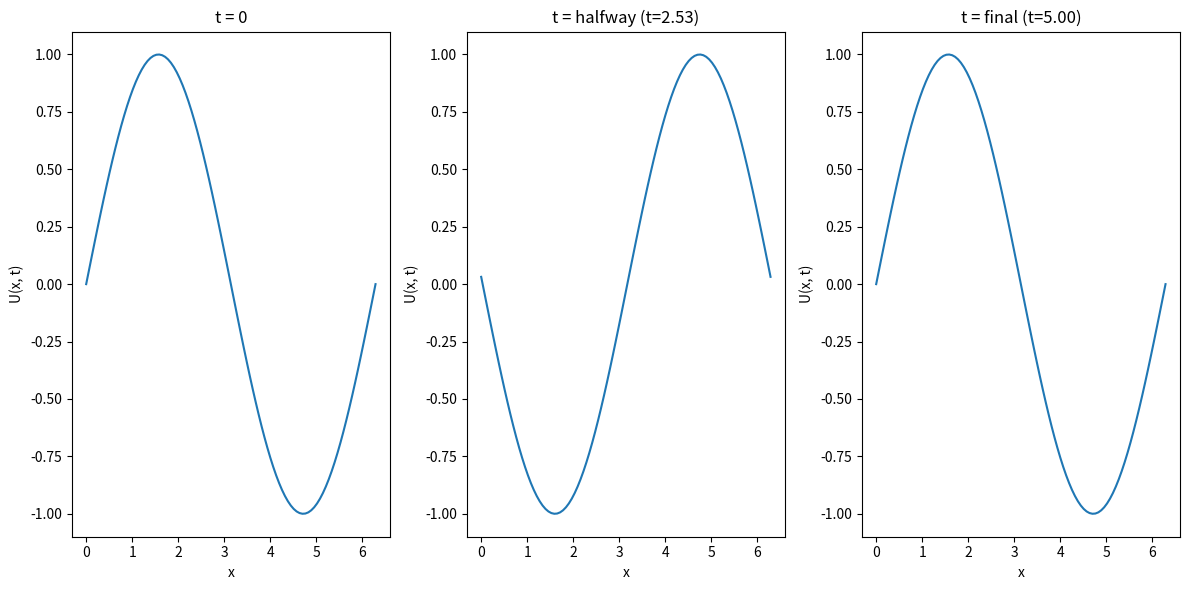
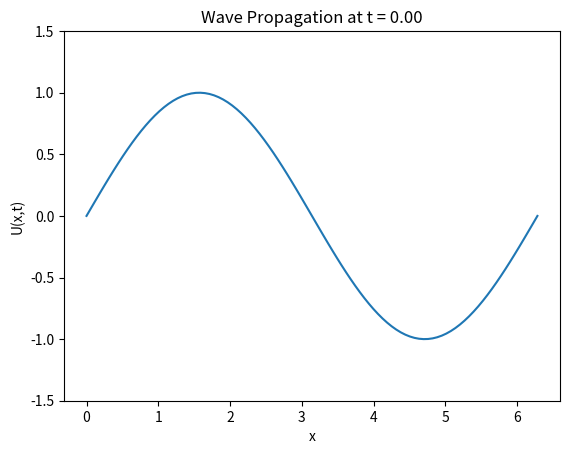

Python code for these plots, in order:
import numpy as np
import matplotlib.pyplot as plt

# Number of points and time steps
N = 100
T = np.linspace(0, 5, N)

# Parameters for the simulation
a = 2  # wave speed
CFL = 1  # CFL condition

# Create an empty array for the solution U
U = np.zeros((N, N))  # Use a 2D array to store solution at each time step

# Initialize U at t=0, set some initial condition, for example a sine wave
U[0, :] = np.sin(np.linspace(0, 2*np.pi, N))

# Loop over time steps to evolve the solution
for n in range(N-1):
    if a > 0:
        # Forward direction (positive wave speed)
        for i in range(1, N):
            U[n+1, i] = U[n, i] - CFL * (U[n, i] - U[n, i-1])
        # Apply periodic boundary condition (wraparound)
        U[n+1, 0] = U[n+1, N-1]
    else:
        # Backward direction (negative wave speed)
        for i in range(0, N-1):
            U[n+1, i] = U[n, i] - CFL * (U[n, i+1] - U[n, i])
        # Apply periodic boundary condition (wraparound)
        U[n+1, N-1] = U[n+1, 0]

# Plot the solution at different time steps

# Plot at t = 0 (initial condition)
plt.figure(figsize=(12, 6))
plt.subplot(131)
plt.plot(np.linspace(0, 2*np.pi, N), U[0, :], label='t = 0')
plt.title('t = 0')
plt.xlabel('x')
plt.ylabel('U(x, t)')

# Plot at halfway time
halfway_index = N // 2
plt.subplot(132)
plt.plot(np.linspace(0, 2*np.pi, N), U[halfway_index, :], label='t = halfway')
plt.title(f't = halfway (t={T[halfway_index]:.2f})')
plt.xlabel('x')
plt.ylabel('U(x, t)')

# Plot at final time
plt.subplot(133)
plt.plot(np.linspace(0, 2*np.pi, N), U[-1, :], label='t = final')
plt.title(f't = final (t={T[-1]:.2f})')
plt.xlabel('x')
plt.ylabel('U(x, t)')

plt.tight_layout()
plt.show()

# Plot moving animation
fig, ax = plt.subplots()
line, = ax.plot(np.linspace(0, 2*np.pi, N), U[0, :], label='U(x,t)')
ax.set_title("Wave Propagation")
ax.set_xlabel("x")
ax.set_ylabel("U(x,t)")
ax.set_ylim(-1.5, 1.5)  # Keep y-axis limits fixed for clarity

def update(frame):
    line.set_ydata(U[frame, :])  # Update the plot with data at time step frame
    ax.set_title(f"Wave Propagation at t = {T[frame]:.2f}")
    return line,

from matplotlib.animation import FuncAnimation

ani = FuncAnimation(fig, update, frames=range(N), interval=100, blit=True)
plt.show()
